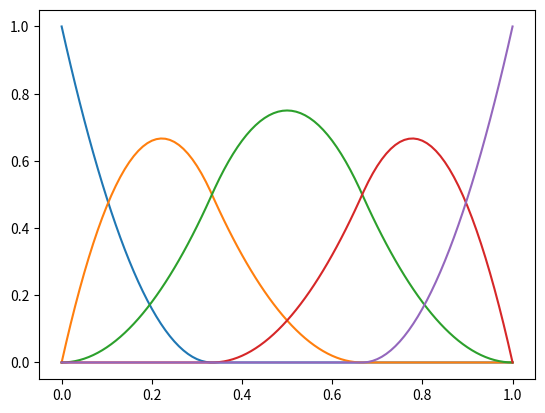

This chart was generated by the following Python code:
"""
This module tries to approximate 2.5D array of terrain points
using B-Spline surface.
"""

import matplotlib.pyplot as plt


__author__ = 'Jiri Hnidek <jiri.hnidek@tul.cz>, Jiri Kopal <jiri.kopal@tul.cz>'

# Cache used of knot vector (computation of differences)
KVN_CACHE = {}


def spline_base(knot_vec, basis_fnc_idx, t_param):
    """
    :param knot_vec: knot vector
    :param basis_fnc_idx: index of basis function
    :param t_param: parameter t in interval <0, 1>
    :return: value of basis function
    """

    # When basis function has zero value at given interval, then return 0
    if t_param < knot_vec[basis_fnc_idx] or knot_vec[basis_fnc_idx+3] < t_param:
        return 0.0

    knot_vec_len = len(knot_vec)
    global KVN_CACHE
    try:
        kvn = KVN_CACHE[tuple(knot_vec)]
    except KeyError:
        kvn = [0] * knot_vec_len
        i = 0
        while i < knot_vec_len - 1:
            if knot_vec[i] - knot_vec[i+1] != 0:
                kvn[i] = 1.0
            i += 1
        KVN_CACHE[tuple(knot_vec)] = kvn

    tks = [knot_vec[basis_fnc_idx + k] for k in range(0, 4)]

    if knot_vec[basis_fnc_idx] <= t_param <= knot_vec[basis_fnc_idx+1] and kvn[basis_fnc_idx] != 0:
        return (t_param - tks[0])**2 / ((tks[2] - tks[0]) * (tks[1] - tks[0]))
    elif knot_vec[basis_fnc_idx+1] <= t_param <= knot_vec[basis_fnc_idx+2] and kvn[basis_fnc_idx+1] != 0:
        return ((t_param - tks[0]) * (tks[2] - t_param)) / ((tks[2] - tks[0]) * (tks[2] - tks[1])) + \
               ((t_param - tks[1]) * (tks[3] - t_param)) / ((tks[3] - tks[1]) * (tks[2] - tks[1]))
    elif knot_vec[basis_fnc_idx+2] <= t_param <= knot_vec[basis_fnc_idx+3] and kvn[basis_fnc_idx+2] != 0:
        return (tks[3] - t_param)**2 / ((tks[3] - tks[1]) * (tks[3] - tks[2]))

    assert False, "Should not reach this point"


def test_spline_base():
    """
    This function tries to test  spline_base function
    :return: None
    """
    # knots = [0.0, 0.0, 0.0, 0.5, 1.0, 1.0, 1.0]
    knots = [0.0, 0.0, 0.0, 1/3.0, 2/3.0, 1.0, 1.0, 1.0]
    num = 100
    n_basf = len(knots) - 3
    y_coords = {}
    for k in range(0, n_basf):
        temp = {}
        for i in range(0, num+1):
            t_param = min(knots) + max(knots) * i / float(num)
            temp[i] = spline_base(knots, k, t_param)
        y_coords[k] = temp

    diff_x = (max(knots) - min(knots)) / num
    x_coord = [min(knots) + diff_x*i for i in range(0, num+1)]

    for temp in y_coords.values():
        plt.plot(x_coord, temp.values())
    plt.show()

if __name__ == '__main__':
    test_spline_base()
